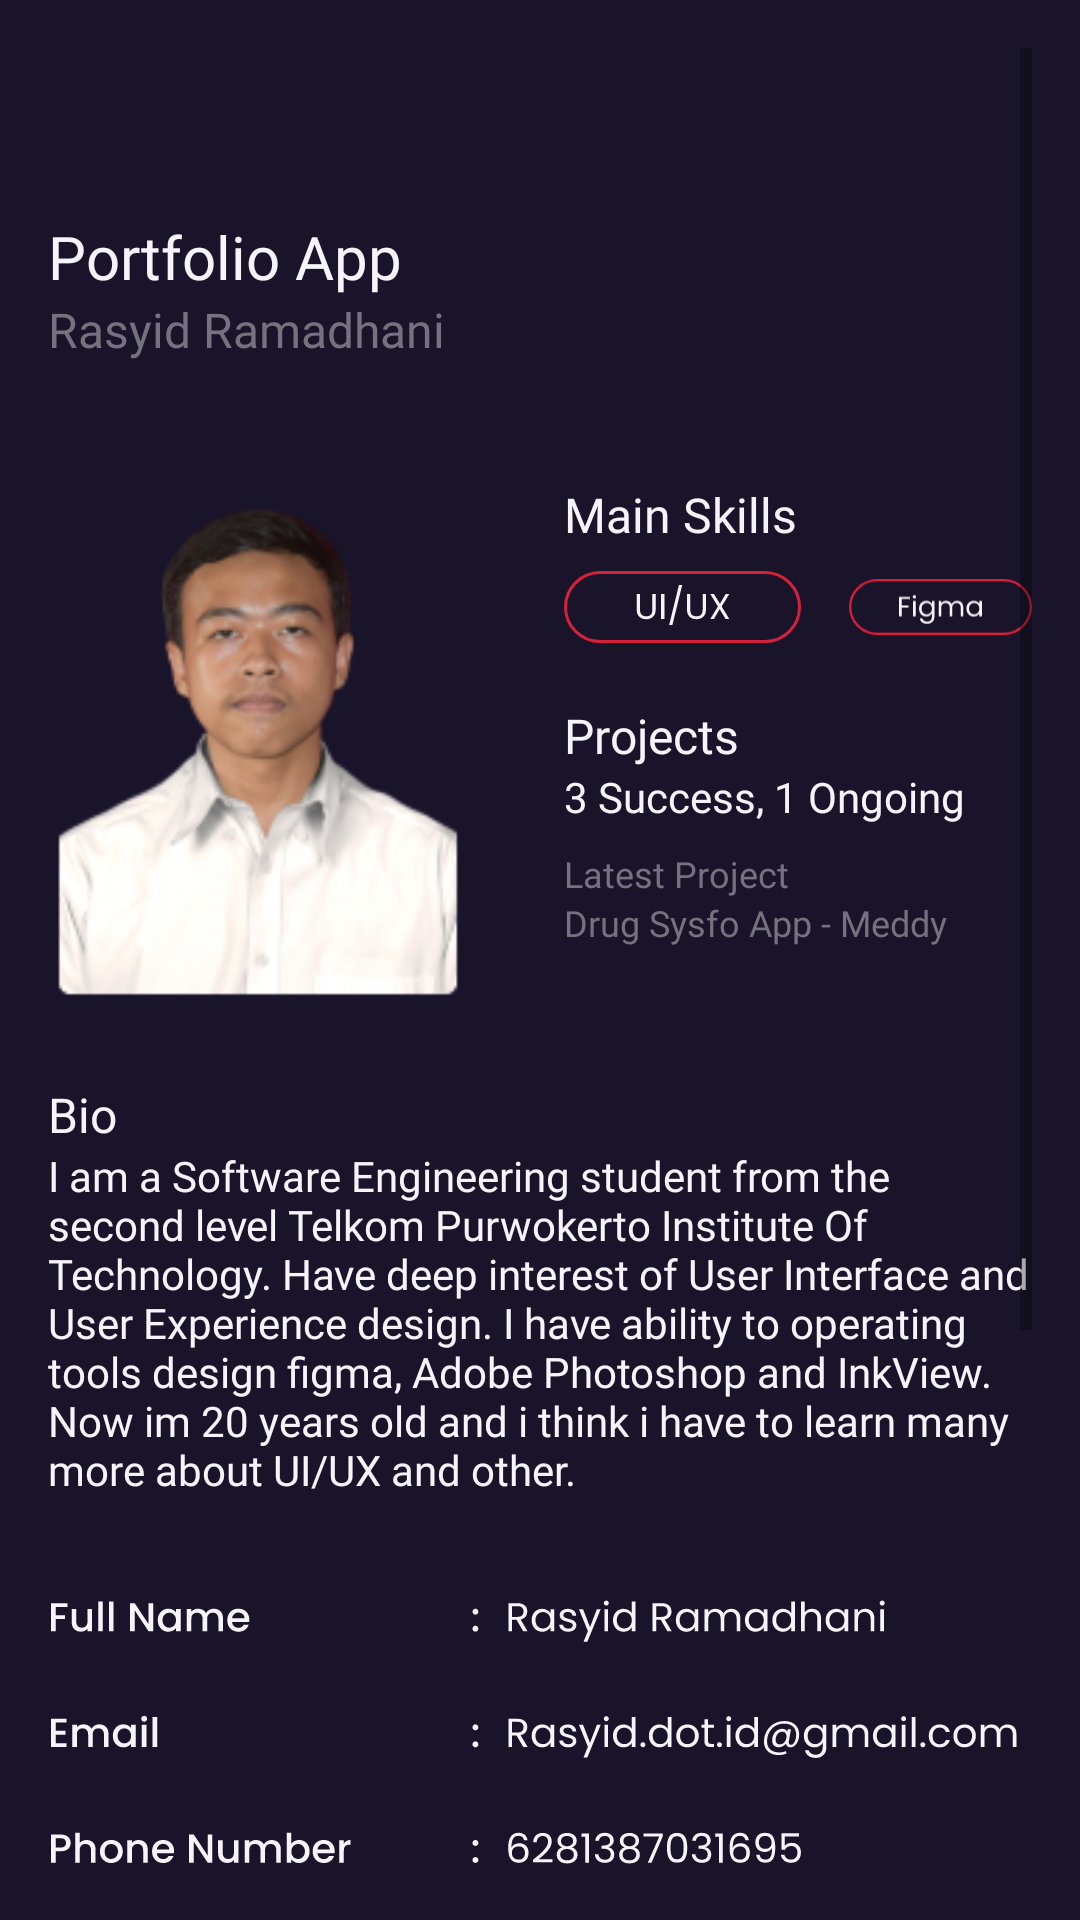

Android layout source for this screen:
<!-- AndroidManifest.xml: application theme Theme.DrXID -->
<!-- res/layout/fragment_profiles.xml -->
<FrameLayout xmlns:android="http://schemas.android.com/apk/res/android"
    xmlns:app="http://schemas.android.com/apk/res-auto"
    xmlns:tools="http://schemas.android.com/tools"
    android:layout_width="match_parent"
    android:layout_height="match_parent"
    android:background="@color/Pri1_Inke"
    android:padding="16dp"
    tools:context=".menufragment.ProfilesFragment">

    <ScrollView
        android:layout_width="fill_parent"
        android:layout_height="wrap_content">

        <LinearLayout
            android:layout_width="fill_parent"
            android:layout_height="wrap_content"
            android:orientation="vertical">

            
            <LinearLayout
                android:layout_width="fill_parent"
                android:layout_height="wrap_content"
                android:layout_gravity="start"
                android:layout_marginTop="56dp"
                android:orientation="vertical">

                <TextView
                    android:layout_width="match_parent"
                    android:layout_height="wrap_content"
                    android:layout_gravity="center_horizontal"
                    android:fontFamily="@font/poppins_semibold"
                    android:text="Portfolio App"
                    android:textColor="@color/Accent_Wuito"
                    android:textSize="20sp" />

                <TextView
                    android:layout_width="match_parent"
                    android:layout_height="wrap_content"
                    android:layout_gravity="center_horizontal"
                    android:fontFamily="@font/poppins_semibold"
                    android:text="Rasyid Ramadhani"
                    android:textColor="@color/Accent_Grege"
                    android:textSize="16sp" />
            </LinearLayout>
            

            
            <LinearLayout
                android:layout_width="fill_parent"
                android:layout_height="wrap_content"
                android:layout_gravity="start"
                android:layout_marginTop="40dp"
                android:orientation="horizontal">

                <ImageView
                    android:layout_width="140dp"
                    android:layout_height="180dp"
                    android:src="@drawable/img_rasyidphoto" />

                
                <LinearLayout
                    android:layout_width="fill_parent"
                    android:layout_height="wrap_content"
                    android:layout_gravity="top|start"
                    android:layout_marginStart="16dp"
                    android:orientation="vertical">

                    <LinearLayout
                        android:layout_width="fill_parent"
                        android:layout_height="wrap_content"
                        android:layout_marginStart="16dp"
                        android:orientation="vertical">

                        <TextView
                            android:layout_width="match_parent"
                            android:layout_height="wrap_content"
                            android:layout_gravity="center_horizontal"
                            android:fontFamily="@font/poppins_semibold"
                            android:text="Main Skills"
                            android:textColor="@color/Accent_Wuito"
                            android:textSize="16sp" />

                        <LinearLayout
                            android:layout_width="match_parent"
                            android:layout_height="wrap_content"
                            android:layout_marginTop="8dp"
                            android:orientation="horizontal">

                            <ImageView
                                android:layout_width="wrap_content"
                                android:layout_height="wrap_content"
                                android:layout_marginEnd="16dp"
                                android:contentDescription="Rasyid Raamdhani"
                                android:src="@drawable/chips_uiux" />

                            <ImageView
                                android:layout_width="wrap_content"
                                android:layout_height="wrap_content"
                                android:src="@drawable/chips_figma" />
                        </LinearLayout>

                    </LinearLayout>

                    <LinearLayout
                        android:layout_width="fill_parent"
                        android:layout_height="wrap_content"
                        android:layout_marginStart="16dp"
                        android:layout_marginTop="20dp"
                        android:orientation="vertical">

                        <TextView
                            android:layout_width="match_parent"
                            android:layout_height="wrap_content"
                            android:layout_gravity="center_horizontal"
                            android:fontFamily="@font/poppins_semibold"
                            android:text="Projects"
                            android:textColor="@color/Accent_Wuito"
                            android:textSize="16sp" />

                        <TextView
                            android:layout_width="match_parent"
                            android:layout_height="wrap_content"
                            android:layout_gravity="center_horizontal"
                            android:fontFamily="@font/poppins_regular"
                            android:text="3 Success, 1 Ongoing"
                            android:textColor="@color/Accent_Wuito"
                            android:textSize="14sp" />

                        <LinearLayout
                            android:layout_width="fill_parent"
                            android:layout_height="wrap_content"
                            android:layout_gravity="start"
                            android:orientation="vertical">


                            <TextView
                                android:layout_width="match_parent"
                                android:layout_height="wrap_content"
                                android:layout_gravity="center_horizontal"
                                android:layout_marginTop="8dp"
                                android:fontFamily="@font/poppins_regular"
                                android:text="Latest Project"
                                android:textColor="@color/Accent_Grege"
                                android:textSize="12sp" />

                            <TextView
                                android:layout_width="match_parent"
                                android:layout_height="wrap_content"
                                android:layout_gravity="center_horizontal"
                                android:fontFamily="@font/poppins_regular"
                                android:text="Drug Sysfo App - Meddy"
                                android:textColor="@color/Accent_Grege"
                                android:textSize="12sp" />

                        </LinearLayout>

                    </LinearLayout>

                </LinearLayout>

            </LinearLayout>
            

            
            <LinearLayout
                android:layout_width="fill_parent"
                android:layout_height="wrap_content"
                android:layout_marginTop="20dp"
                android:orientation="vertical">

                <TextView
                    android:layout_width="match_parent"
                    android:layout_height="wrap_content"
                    android:layout_gravity="center_horizontal"
                    android:fontFamily="@font/poppins_semibold"
                    android:text="Bio"
                    android:textColor="@color/Accent_Wuito"
                    android:textSize="16sp" />

                <TextView
                    android:layout_width="match_parent"
                    android:layout_height="wrap_content"
                    android:layout_gravity="center_horizontal"
                    android:fontFamily="@font/poppins_regular"
                    android:text="I am a Software Engineering student from the second level Telkom Purwokerto Institute Of Technology. Have deep interest of User Interface and User Experience design. I have ability to operating tools design figma, Adobe Photoshop and InkView. Now im 20 years old and i think i have to learn many more about UI/UX and other."
                    android:textColor="@color/Accent_Wuito"
                    android:textSize="14sp" />

                <ImageView
                    android:layout_width="wrap_content"
                    android:layout_height="240dp"
                    android:layout_gravity="start"
                    android:layout_marginTop="16dp"
                    android:src="@drawable/con_profile" />

            </LinearLayout>
            

            
            <LinearLayout
                android:layout_width="fill_parent"
                android:layout_height="wrap_content"
                android:layout_marginTop="20dp"
                android:orientation="vertical">

                <TextView
                    android:layout_width="match_parent"
                    android:layout_height="wrap_content"
                    android:layout_gravity="center_horizontal"
                    android:fontFamily="@font/poppins_semibold"
                    android:text="Bio"
                    android:textColor="@color/Accent_Wuito"
                    android:textSize="16sp" />

                <LinearLayout
                    android:layout_width="fill_parent"
                    android:layout_height="wrap_content"
                    android:gravity="center"
                    android:orientation="horizontal">

                    <ImageView
                        android:layout_width="84dp"
                        android:layout_height="84dp"
                        android:src="@drawable/img_ittp" />

                    
                    <LinearLayout
                        android:layout_width="fill_parent"
                        android:layout_height="wrap_content"
                        android:layout_marginStart="16dp"
                        android:gravity="center"
                        android:orientation="vertical">

                        <TextView
                            android:layout_width="match_parent"
                            android:layout_height="wrap_content"
                            android:layout_gravity="center_horizontal"
                            android:fontFamily="@font/poppins_semibold"
                            android:text="Institut Teknologi Telkom Purwokerto"
                            android:textColor="@color/Accent_Wuito"
                            android:textSize="14sp" />

                        <TextView
                            android:layout_width="match_parent"
                            android:layout_height="wrap_content"
                            android:layout_gravity="center_horizontal"
                            android:fontFamily="@font/poppins_regular"
                            android:text="S1 Rekayasa Perangkat Lunak, Fakultas Informatika"
                            android:textColor="@color/Accent_Grege"
                            android:textSize="12sp" />

                    </LinearLayout>

                </LinearLayout>

            </LinearLayout>
            

        </LinearLayout>

    </ScrollView>

</FrameLayout>
<!-- resources referenced by this layout -->
<resources>
  <color name="Accent_Grege">#75727F</color>
  <color name="Accent_Wuito">#F5F4FA</color>
  <color name="Pri1_Inke">#19142A</color>
  <!-- drawable chips_figma: vector/xml drawable (drawable, 4003 chars, omitted) -->
  <!-- drawable chips_uiux (drawable) -->
  <vector xmlns:android="http://schemas.android.com/apk/res/android"
      android:width="79dp"
      android:height="24dp"
      android:viewportWidth="79"
      android:viewportHeight="24">
    <path
        android:pathData="M25.338,7.636V12.928C25.338,13.672 25.518,14.224 25.878,14.584C26.246,14.944 26.754,15.124 27.402,15.124C28.042,15.124 28.542,14.944 28.902,14.584C29.27,14.224 29.454,13.672 29.454,12.928V7.636H30.546V12.916C30.546,13.612 30.406,14.2 30.126,14.68C29.846,15.152 29.466,15.504 28.986,15.736C28.514,15.968 27.982,16.084 27.39,16.084C26.798,16.084 26.262,15.968 25.782,15.736C25.31,15.504 24.934,15.152 24.654,14.68C24.382,14.2 24.246,13.612 24.246,12.916V7.636H25.338ZM33.459,7.636V16H32.367V7.636H33.459ZM39.401,4.696L36.112,18.04H35.033L38.308,4.696H39.401ZM42.096,7.636V12.928C42.096,13.672 42.276,14.224 42.636,14.584C43.004,14.944 43.512,15.124 44.16,15.124C44.799,15.124 45.299,14.944 45.66,14.584C46.028,14.224 46.211,13.672 46.211,12.928V7.636H47.304V12.916C47.304,13.612 47.164,14.2 46.883,14.68C46.604,15.152 46.223,15.504 45.743,15.736C45.271,15.968 44.739,16.084 44.147,16.084C43.556,16.084 43.02,15.968 42.54,15.736C42.068,15.504 41.692,15.152 41.411,14.68C41.139,14.2 41.004,13.612 41.004,12.916V7.636H42.096ZM52.545,11.824L55.113,16H53.877L51.873,12.736L49.965,16H48.753L51.309,11.824L48.741,7.636H49.965L51.981,10.912L53.901,7.636H55.125L52.545,11.824Z"
        android:fillColor="#F5F4FA"/>
    <path
        android:strokeWidth="1"
        android:pathData="M12,0.5L67,0.5A11.5,11.5 0,0 1,78.5 12L78.5,12A11.5,11.5 0,0 1,67 23.5L12,23.5A11.5,11.5 0,0 1,0.5 12L0.5,12A11.5,11.5 0,0 1,12 0.5z"
        android:fillColor="#00000000"
        android:strokeColor="#D5213A"/>
  </vector>
  <!-- drawable con_profile: vector/xml drawable (drawable, 78585 chars, omitted) -->
  <!-- drawable img_ittp: png bitmap (drawable, 2697 bytes) -->
  <!-- drawable img_rasyidphoto: png bitmap (drawable, 30862 bytes) -->
  <style name="Theme.DrXID" parent="Theme.MaterialComponents.DayNight.NoActionBar">
          
          <item name="colorPrimary">@color/Pri2_Akwa</item>
          <item name="colorPrimaryVariant">@color/Accent_Grege</item>
          <item name="colorOnPrimary">@color/Accent_Wuito</item>
          
          <item name="colorSecondary">@color/Pri2_Akwa</item>
          <item name="colorSecondaryVariant">@color/Sec2_Bruke</item>
          <item name="colorOnSecondary">@color/Pri1_Inke</item>
          
          <item name="android:statusBarColor">?attr/colorPrimaryVariant</item>
          
      </style>
  <color name="Pri2_Akwa">#D5213A</color>
  <color name="Sec2_Bruke">#DD4D61</color>
</resources>
